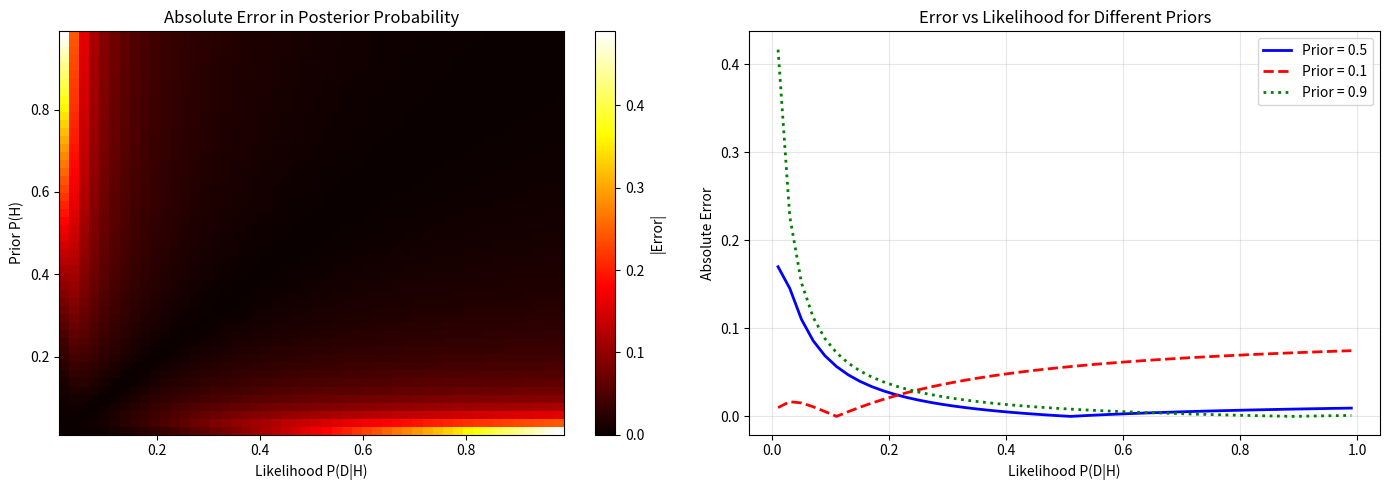

Write the Python code that produced this figure.
"""Validation script to demonstrate the Bayesian update formula error.

This script compares the current (incorrect) implementation with the
mathematically correct version of the Bayesian update formula.
"""
# ruff: noqa: T201, PLR2004, RUF059

import numpy as np

# Optional matplotlib import
try:
    import matplotlib.pyplot as plt

    HAS_MATPLOTLIB = True
except ImportError:
    HAS_MATPLOTLIB = False
    print("Warning: matplotlib not available, skipping visualizations")


def current_bayesian_update(
    prior_assign: float, prob_assign: float, prob_not_assign: float
) -> tuple[float, float]:
    """Current (incorrect) implementation from bayes.cc.

    Uses (1. - prob_assign) instead of (1. - safe_prior_assign).
    """
    safe_prior_assign = max(prior_assign, 1e-99)
    inv_prior_assign = 1.0 - safe_prior_assign

    # INCORRECT: Uses (1. - prob_assign) instead of inv_prior_assign
    PrDP = prob_assign * safe_prior_assign + prob_not_assign * (1.0 - prob_assign)
    posterior = prob_assign * (safe_prior_assign / PrDP)
    update = 1.0 + (safe_prior_assign - posterior) / inv_prior_assign

    return update, posterior


def correct_bayesian_update(
    prior_assign: float, prob_assign: float, prob_not_assign: float
) -> tuple[float, float]:
    """
    Correct implementation using proper Bayes' rule.

    P(H|D) = P(D|H) * P(H) / P(D)
    where P(D) = P(D|H) * P(H) + P(D|¬H) * P(¬H)
    """
    safe_prior_assign = max(prior_assign, 1e-10)  # More conservative threshold
    inv_prior_assign = 1.0 - safe_prior_assign

    # CORRECT: Uses inv_prior_assign (i.e., 1. - safe_prior_assign)
    PrDP = prob_assign * safe_prior_assign + prob_not_assign * inv_prior_assign

    # Avoid division by zero
    PrDP = max(PrDP, 1e-15)

    posterior = (prob_assign * safe_prior_assign) / PrDP
    update = (
        1.0 + (safe_prior_assign - posterior) / inv_prior_assign
        if inv_prior_assign > 1e-15
        else 1.0
    )

    return update, posterior


def manual_bayes_rule(
    prior_assign: float, prob_assign: float, prob_not_assign: float
) -> float:
    """
    Manual calculation using textbook Bayes' rule for verification.

    P(H|D) = P(D|H) * P(H) / [P(D|H) * P(H) + P(D|¬H) * P(¬H)]
    """
    prior_not_assign = 1.0 - prior_assign

    # Marginal probability
    prob_data = prob_assign * prior_assign + prob_not_assign * prior_not_assign

    # Posterior using Bayes' rule
    if prob_data < 1e-15:
        return 0.0

    posterior = (prob_assign * prior_assign) / prob_data

    return posterior


def test_specific_cases():
    """Test specific cases to demonstrate the error."""
    print("=" * 80)
    print("SPECIFIC TEST CASES")
    print("=" * 80)

    test_cases = [
        # (prior, likelihood_assign, likelihood_not_assign, description)
        (0.5, 0.8, 0.01, "Balanced prior, high likelihood"),
        (0.1, 0.8, 0.01, "Low prior, high likelihood"),
        (0.9, 0.8, 0.01, "High prior, high likelihood"),
        (0.5, 0.2, 0.01, "Balanced prior, low likelihood"),
        (0.1, 0.2, 0.01, "Low prior, low likelihood"),
        (0.5, 0.5, 0.5, "Balanced prior, equal likelihoods"),
    ]

    for prior, likelihood_assign, likelihood_not_assign, desc in test_cases:
        print(f"\n{desc}")
        print(f"Prior P(H) = {prior:.4f}")
        print(f"Likelihood P(D|H) = {likelihood_assign:.4f}")
        print(f"Likelihood P(D|¬H) = {likelihood_not_assign:.4f}")
        print("-" * 80)

        # Current implementation
        update_curr, posterior_curr = current_bayesian_update(
            prior, likelihood_assign, likelihood_not_assign
        )

        # Correct implementation
        update_corr, posterior_corr = correct_bayesian_update(
            prior, likelihood_assign, likelihood_not_assign
        )

        # Manual verification
        posterior_manual = manual_bayes_rule(
            prior, likelihood_assign, likelihood_not_assign
        )

        print(f"Current posterior:  {posterior_curr:.6f}")
        print(f"Correct posterior:  {posterior_corr:.6f}")
        print(f"Manual posterior:   {posterior_manual:.6f}")
        print(f"Error (current):    {abs(posterior_curr - posterior_manual):.6e}")
        print(f"Error (correct):    {abs(posterior_corr - posterior_manual):.6e}")

        if abs(posterior_curr - posterior_manual) > 0.001:
            print(f"⚠️  SIGNIFICANT ERROR: {abs(posterior_curr - posterior_manual):.4f}")


def test_parameter_sweep():
    """Test across a range of parameters to visualize the error."""
    print("\n" + "=" * 80)
    print("PARAMETER SWEEP ANALYSIS")
    print("=" * 80)

    # Test across range of priors and likelihoods
    priors = np.linspace(0.01, 0.99, 50)
    likelihoods = np.linspace(0.01, 0.99, 50)
    prob_not_assign = 0.01  # Fixed

    errors = np.zeros((len(priors), len(likelihoods)))

    for i, prior in enumerate(priors):
        for j, likelihood in enumerate(likelihoods):
            _, posterior_curr = current_bayesian_update(
                prior, likelihood, prob_not_assign
            )
            posterior_manual = manual_bayes_rule(prior, likelihood, prob_not_assign)
            errors[i, j] = abs(posterior_curr - posterior_manual)

    # Find worst case
    max_error_idx = np.unravel_index(np.argmax(errors), errors.shape)
    max_error = errors[max_error_idx]
    worst_prior = priors[max_error_idx[0]]
    worst_likelihood = likelihoods[max_error_idx[1]]

    print(f"\nMaximum error: {max_error:.6f}")
    print(f"Occurs at: prior={worst_prior:.4f}, likelihood={worst_likelihood:.4f}")
    print(f"Mean absolute error: {np.mean(errors):.6e}")
    print(f"Median absolute error: {np.median(errors):.6e}")
    pct_errors = 100 * np.sum(errors > 0.01) / errors.size
    print(f"Percentage of cases with error > 0.01: {pct_errors:.2f}%")

    # Create visualization
    if HAS_MATPLOTLIB:
        fig, axes = plt.subplots(1, 2, figsize=(14, 5))

        # Error heatmap
        im1 = axes[0].imshow(
            errors,
            aspect="auto",
            origin="lower",
            extent=[likelihoods[0], likelihoods[-1], priors[0], priors[-1]],
            cmap="hot",
        )
        axes[0].set_xlabel("Likelihood P(D|H)")
        axes[0].set_ylabel("Prior P(H)")
        axes[0].set_title("Absolute Error in Posterior Probability")
        plt.colorbar(im1, ax=axes[0], label="|Error|")

        # Cross-section at prior=0.5
        mid_idx = len(priors) // 2
        axes[1].plot(
            likelihoods, errors[mid_idx, :], "b-", linewidth=2, label="Prior = 0.5"
        )

        # Cross-section at prior=0.1
        low_idx = np.argmin(np.abs(priors - 0.1))
        axes[1].plot(
            likelihoods, errors[low_idx, :], "r--", linewidth=2, label="Prior = 0.1"
        )

        # Cross-section at prior=0.9
        high_idx = np.argmin(np.abs(priors - 0.9))
        axes[1].plot(
            likelihoods, errors[high_idx, :], "g:", linewidth=2, label="Prior = 0.9"
        )

        axes[1].set_xlabel("Likelihood P(D|H)")
        axes[1].set_ylabel("Absolute Error")
        axes[1].set_title("Error vs Likelihood for Different Priors")
        axes[1].legend()
        axes[1].grid(visible=True, alpha=0.3)

        plt.tight_layout()
        plt.savefig("bayesian_update_error_analysis.png", dpi=150)
        print("\nVisualization saved to 'bayesian_update_error_analysis.png'")
    else:
        print("\nSkipping visualization (matplotlib not available)")


def test_sequential_updates():
    """Test how errors accumulate over sequential Bayesian updates."""
    print("\n" + "=" * 80)
    print("SEQUENTIAL UPDATE ANALYSIS")
    print("=" * 80)

    n_updates = 10
    prob_not_assign = 0.01

    # Start with uniform prior
    prior_current = 0.5
    prior_correct = 0.5

    # Sequence of likelihoods (simulating tracking over time)
    likelihoods = [0.7, 0.8, 0.6, 0.9, 0.5, 0.8, 0.7, 0.6, 0.8, 0.7]

    print(f"\nInitial prior: {prior_current:.4f}")
    print(f"Sequence of likelihoods: {likelihoods}")
    print("\nIteration | Current Impl | Correct Impl | Error")
    print("-" * 60)

    errors = []

    for i, likelihood in enumerate(likelihoods):
        # Update with current implementation
        _, posterior_current = current_bayesian_update(
            prior_current, likelihood, prob_not_assign
        )

        # Update with correct implementation
        _, posterior_correct = correct_bayesian_update(
            prior_correct, likelihood, prob_not_assign
        )

        error = abs(posterior_current - posterior_correct)
        errors.append(error)

        print(
            f"{i + 1:9d} | {posterior_current:12.6f} | "
            f"{posterior_correct:12.6f} | {error:.6e}"
        )

        # Use posterior as next prior
        prior_current = posterior_current
        prior_correct = posterior_correct

    print(f"\nFinal error after {n_updates} updates: {errors[-1]:.6e}")
    print(f"Maximum error during sequence: {max(errors):.6e}")
    print(f"Mean error during sequence: {np.mean(errors):.6e}")


def main():
    """Run all validation tests."""
    print("\n" + "=" * 80)
    print("BAYESIAN UPDATE VALIDATION SCRIPT")
    print("Demonstrating the error in btrack/src/bayes.cc:26")
    print("=" * 80)

    test_specific_cases()
    test_sequential_updates()
    test_parameter_sweep()

    print("\n" + "=" * 80)
    print("SUMMARY")
    print("=" * 80)
    print("The current implementation uses (1. - prob_assign) instead of")
    print("(1. - safe_prior_assign) in the marginal probability calculation.")
    print("This causes incorrect posterior probabilities, especially when:")
    print("  1. Prior and likelihood have different magnitudes")
    print("  2. Sequential updates accumulate errors")
    print("  3. Extreme prior values (very high or very low)")
    print("\nThe error can be significant (>0.1 in some cases) and will")
    print("affect tracking accuracy and object association decisions.")
    print("=" * 80)


if __name__ == "__main__":
    main()
